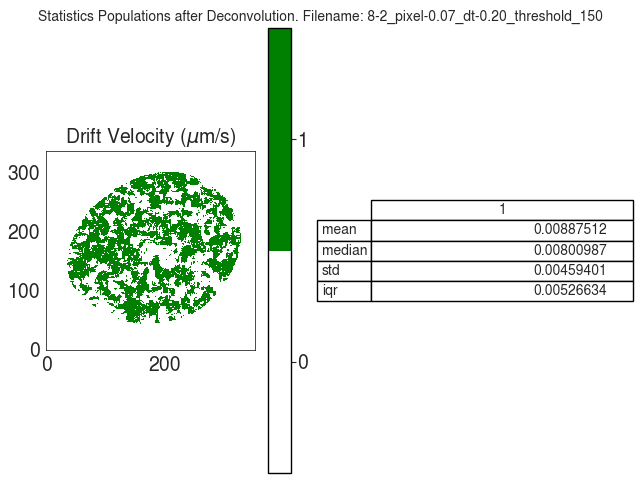

The table this chart was drawn from, first rows:
V
, 1
mean, 0.008875
median, 0.00801
std, 0.004594
iqr, 0.005266
